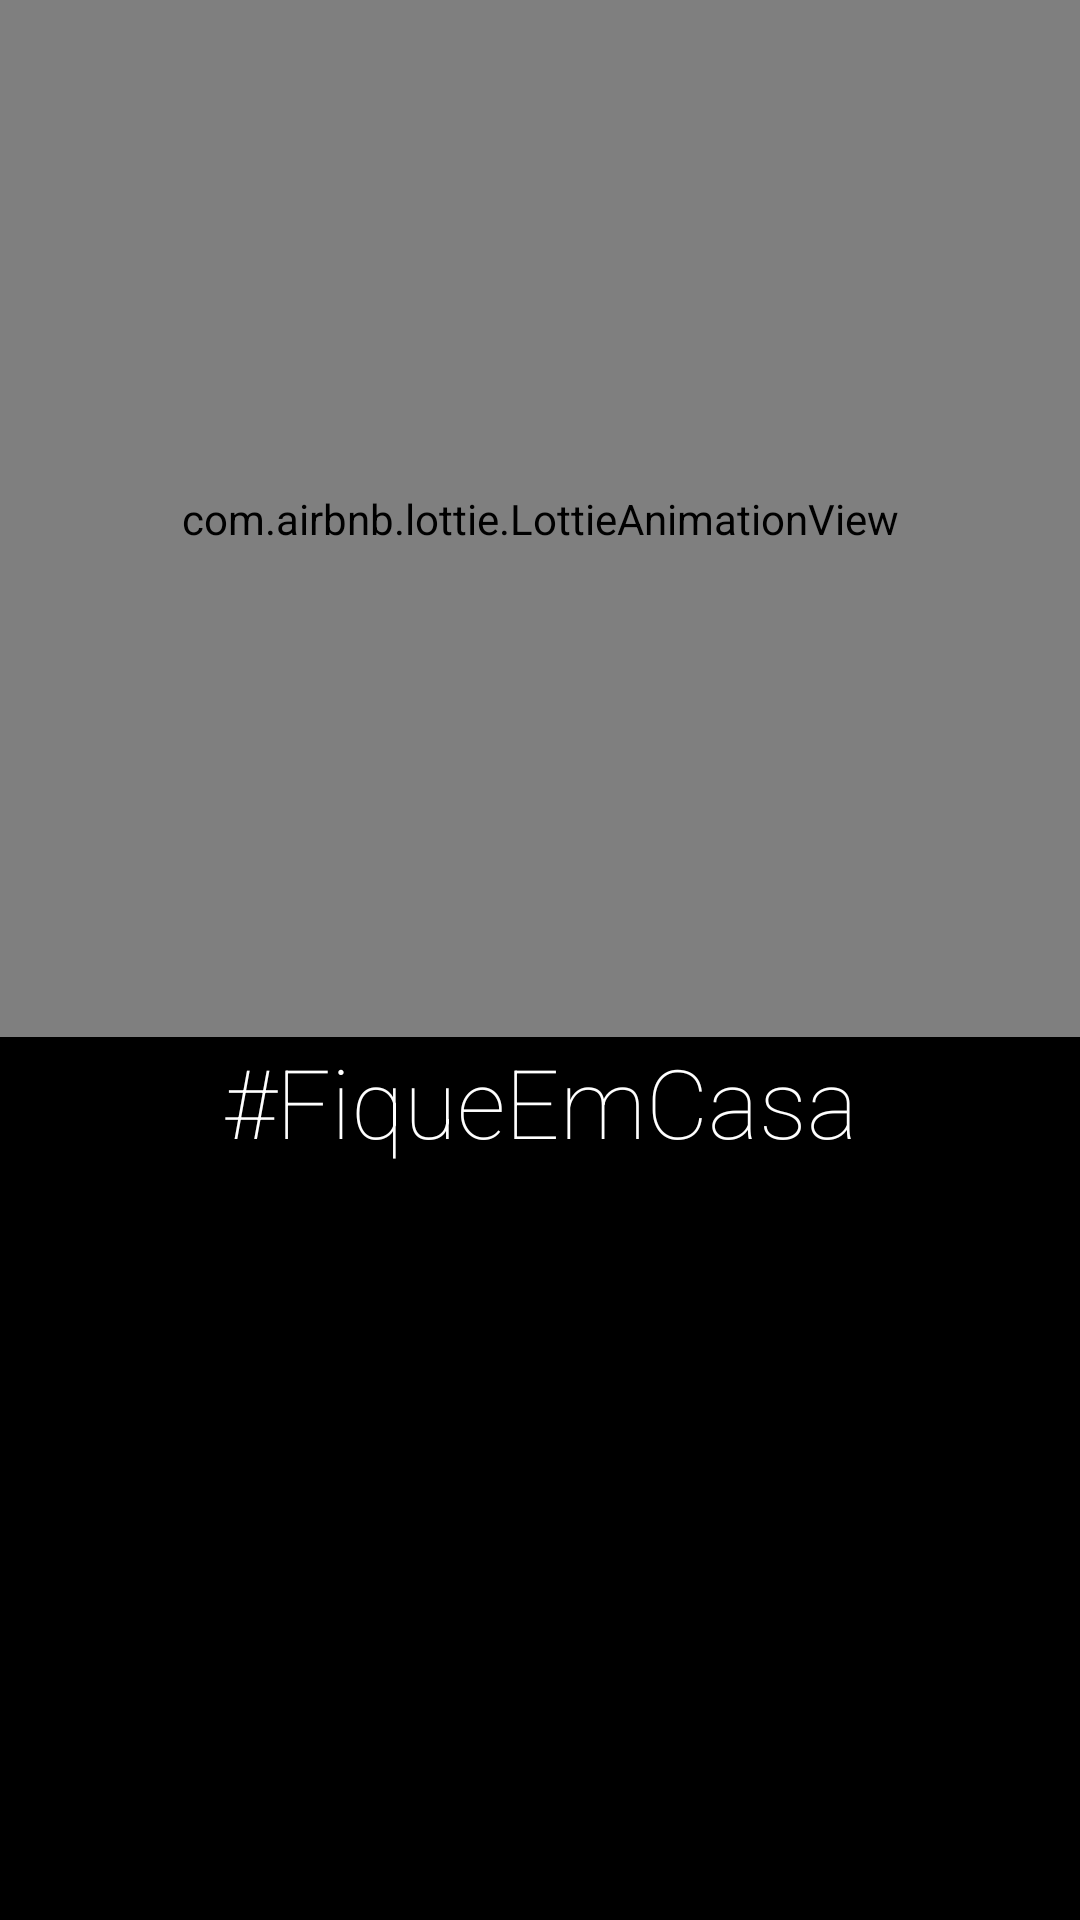

Reconstruct the res/layout file that produces this screen, plus the resources it refers to.
<!-- AndroidManifest.xml: application theme AppTheme -->
<!-- res/layout/splash_activity.xml -->
<?xml version="1.0" encoding="utf-8"?>
<androidx.constraintlayout.widget.ConstraintLayout xmlns:android="http://schemas.android.com/apk/res/android"
        xmlns:app="http://schemas.android.com/apk/res-auto"
        xmlns:tools="http://schemas.android.com/tools"
        android:layout_width="match_parent"
        android:layout_height="match_parent"
        android:background="#000"
        tools:context=".feature.splash.SplashActivity">

    <TextView
            android:id="@+id/tvGitLineOne"
            android:layout_width="match_parent"
            android:layout_height="0dp"
            android:layout_marginStart="16dp"
            android:fontFamily="sans-serif-thin"
            android:text="by Bruno Brito"
            android:textAlignment="textStart"
            android:textColor="@color/colorWhite"
            android:textSize="18sp"
            android:visibility="invisible"
            app:layout_constraintBottom_toTopOf="@+id/tvGitLineTwo"
            app:layout_constraintEnd_toEndOf="parent"
            app:layout_constraintHorizontal_bias="1.0"
            app:layout_constraintStart_toStartOf="parent"
            tools:visibility="visible" />

    <TextView
            android:id="@+id/tvGitLineTwo"
            android:layout_width="match_parent"
            android:layout_height="wrap_content"
            android:layout_marginStart="16dp"
            android:layout_marginBottom="8dp"
            android:fontFamily="sans-serif-thin"
            android:text="brunobrito.org"
            android:textAlignment="textStart"
            android:textColor="@color/fab3"
            android:textSize="14sp"
            android:textStyle="bold"
            android:visibility="invisible"
            app:layout_constraintBottom_toBottomOf="parent"
            app:layout_constraintEnd_toEndOf="parent"
            app:layout_constraintHorizontal_bias="0.0"
            app:layout_constraintStart_toStartOf="parent"
            tools:visibility="visible" />

    <com.airbnb.lottie.LottieAnimationView
            android:id="@+id/animation_view"
            android:layout_width="0dp"
            android:layout_height="0dp"
            android:scaleType="fitCenter"
            app:layout_constraintBottom_toTopOf="@+id/tvImprovingName"
            app:layout_constraintEnd_toEndOf="parent"
            app:layout_constraintStart_toStartOf="parent"
            app:layout_constraintTop_toTopOf="parent"
            app:lottie_autoPlay="true"
            app:lottie_loop="true"
            app:lottie_rawRes="@raw/safe" />

    <TextView
            android:id="@+id/tvImprovingName"
            android:layout_width="match_parent"
            android:layout_height="wrap_content"
            android:layout_marginBottom="200dp"
            android:fontFamily="sans-serif-thin"
            android:text="@string/kogit_improving"
            android:textAlignment="center"
            android:textColor="@color/colorWhite"
            android:textSize="32sp"
            app:layout_constraintBottom_toTopOf="@+id/tvGitLineOne"
            app:layout_constraintEnd_toEndOf="parent"
            app:layout_constraintStart_toStartOf="parent" />

    <TextView
            android:id="@+id/tvFooter"
            android:layout_width="match_parent"
            android:layout_height="wrap_content"
            android:alpha="0.5"
            android:fontFamily="sans-serif-thin"
            android:text=""
            android:textAlignment="center"
            android:textColor="@color/colorAccent"
            android:textSize="14sp"
            android:textStyle="bold"
            app:layout_constraintEnd_toEndOf="parent"
            app:layout_constraintHorizontal_bias="1.0"
            app:layout_constraintStart_toStartOf="parent"
            app:layout_constraintTop_toBottomOf="@+id/tvImprovingName"
            tools:visibility="gone" />

</androidx.constraintlayout.widget.ConstraintLayout>
<!-- resources referenced by this layout -->
<resources>
  <color name="colorAccent">#141414</color>
  <color name="colorWhite">#FFFFFF</color>
  <color name="fab3">#00AFFF</color>
  <string name="kogit_improving">#FiqueEmCasa</string>
  <style name="AppTheme" parent="Theme.MaterialComponents.Light.DarkActionBar">
          
          <item name="colorPrimary">@color/colorAccent</item>
          <item name="colorPrimaryDark">@color/colorAccent</item>
          <item name="colorAccent">@color/colorAccent</item>
          <item name="homeAsUpIndicator">@drawable/ic_goback</item>
          <item name="android:homeAsUpIndicator">@drawable/ic_goback</item>
      </style>
  <!-- drawable ic_goback: png bitmap (drawable, 452 bytes) -->
</resources>
